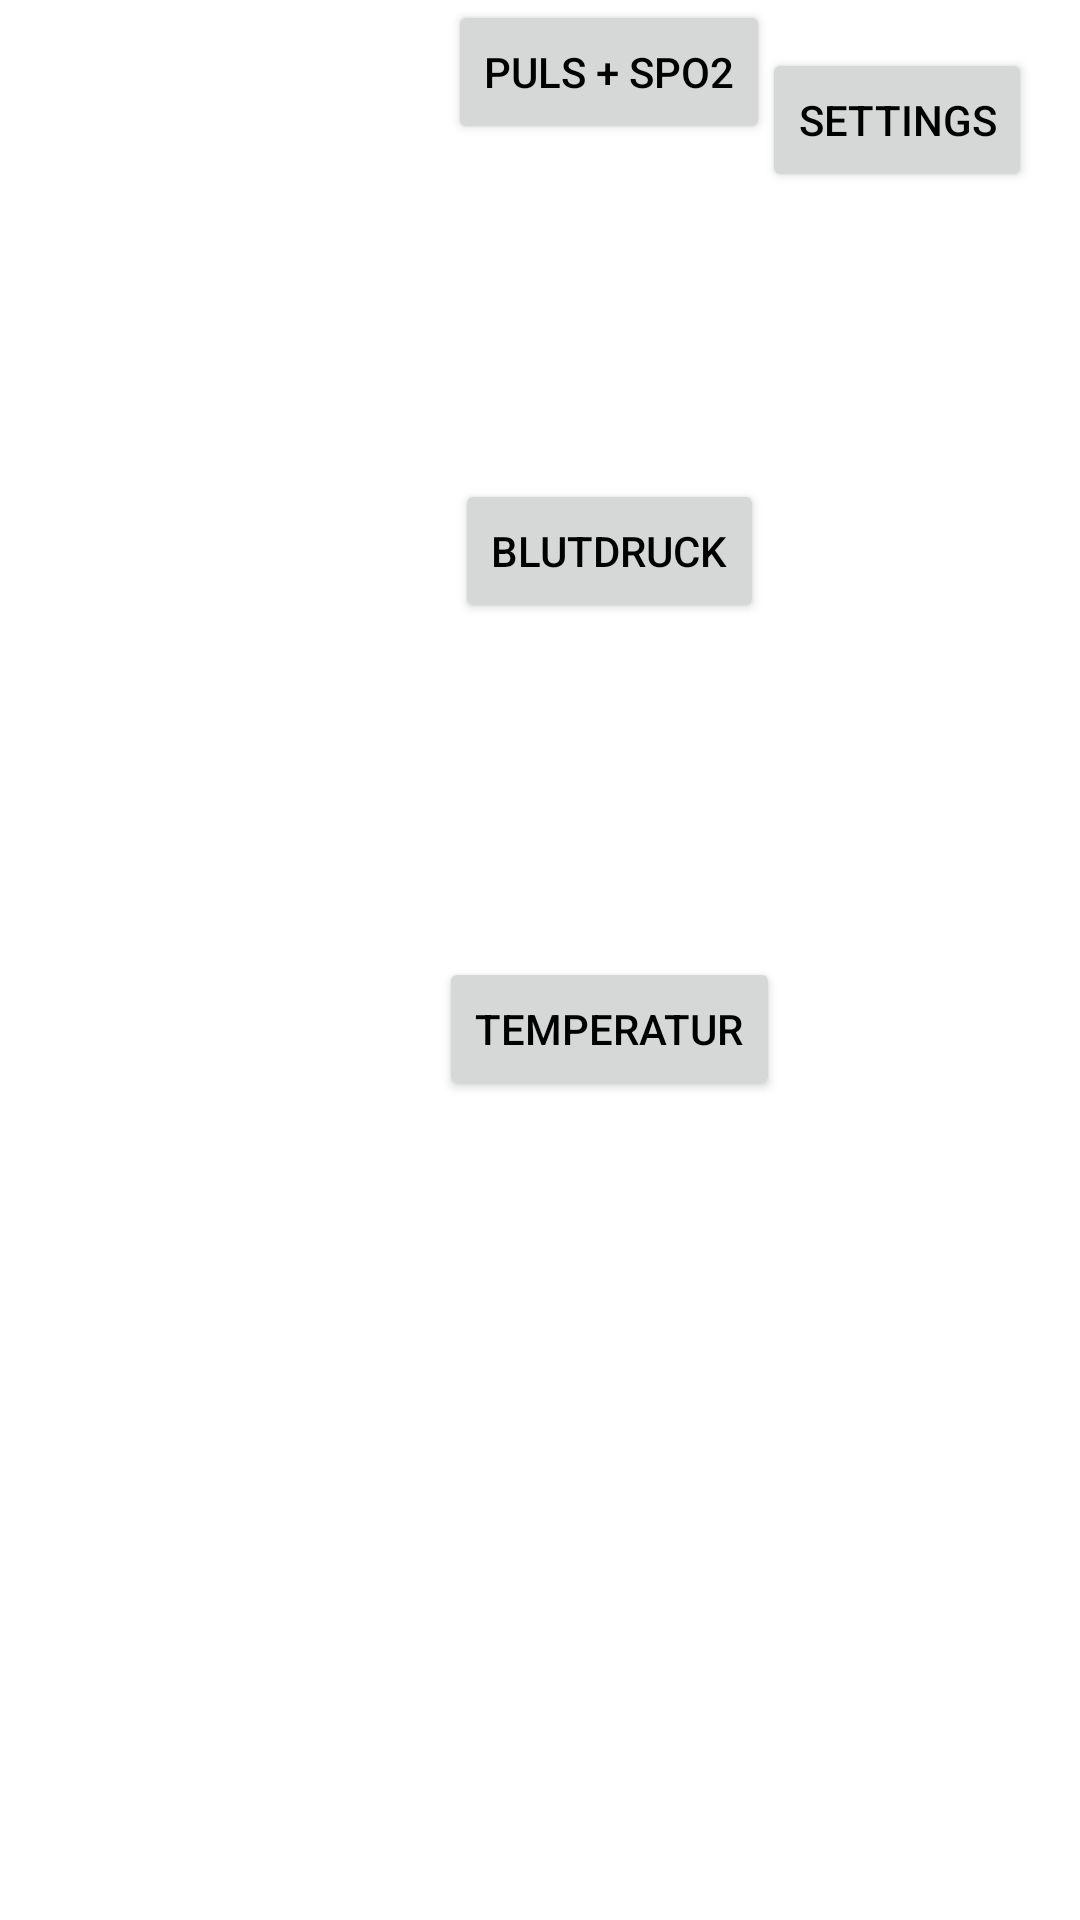

Android layout source for this screen:
<!-- AndroidManifest.xml: application theme Theme.HealthApp -->
<!-- res/layout/activity_main.xml -->
<?xml version="1.0" encoding="utf-8"?>
<androidx.constraintlayout.widget.ConstraintLayout xmlns:android="http://schemas.android.com/apk/res/android"
    xmlns:app="http://schemas.android.com/apk/res-auto"
    xmlns:tools="http://schemas.android.com/tools"
    android:layout_width="match_parent"
    android:layout_height="match_parent"
    tools:context=".MainActivity">

    <androidx.constraintlayout.widget.ConstraintLayout
        android:layout_width="406dp"
        android:layout_height="383dp"
        tools:layout_editor_absoluteX="2dp"
        tools:layout_editor_absoluteY="174dp">

        <Button
            android:id="@+id/pulsButton"
            android:layout_width="wrap_content"
            android:layout_height="wrap_content"
            android:text="Puls + SpO2"
            app:layout_constraintEnd_toEndOf="parent"
            app:layout_constraintStart_toStartOf="parent"
            app:layout_constraintTop_toTopOf="parent" />

        <Button
            android:id="@+id/blutdruckButton"
            android:layout_width="wrap_content"
            android:layout_height="wrap_content"
            android:layout_marginTop="16dp"
            android:layout_marginBottom="16dp"
            android:text="Blutdruck"
            app:layout_constraintBottom_toTopOf="@+id/tempButton"
            app:layout_constraintEnd_toEndOf="parent"
            app:layout_constraintStart_toStartOf="parent"
            app:layout_constraintTop_toBottomOf="@+id/pulsButton" />

        <Button
            android:id="@+id/tempButton"
            android:layout_width="wrap_content"
            android:layout_height="wrap_content"
            android:layout_marginBottom="16dp"
            android:text="Temperatur"
            app:layout_constraintBottom_toBottomOf="parent"
            app:layout_constraintEnd_toEndOf="parent"
            app:layout_constraintStart_toStartOf="parent" />
    </androidx.constraintlayout.widget.ConstraintLayout>

    <Button
        android:id="@+id/settingsButton"
        android:layout_width="wrap_content"
        android:layout_height="wrap_content"
        android:layout_marginTop="16dp"
        android:layout_marginEnd="16dp"
        android:text="Settings"
        app:layout_constraintEnd_toEndOf="parent"
        app:layout_constraintTop_toTopOf="parent" />
</androidx.constraintlayout.widget.ConstraintLayout>
<!-- resources referenced by this layout -->
<resources>
  <style name="Theme.HealthApp" parent="Theme.MaterialComponents.DayNight.DarkActionBar">
          
          <item name="colorPrimary">@color/teal_200</item>
          <item name="colorPrimaryVariant">@color/purple_700</item>
          <item name="colorOnPrimary">@color/white</item>
          
          <item name="colorSecondary">@color/teal_200</item>
          <item name="colorSecondaryVariant">@color/teal_700</item>
          <item name="colorOnSecondary">@color/black</item>
          <item name="android:textColor">@color/black</item>
          
          <item name="android:statusBarColor" tools:targetApi="l">@color/teal_200</item>
          
      </style>
  <color name="teal_200">#FF03DAC5</color>
  <color name="purple_700">#FF3700B3</color>
  <color name="white">#FFFFFFFF</color>
  <color name="teal_700">#FF018786</color>
  <color name="black">#FF000000</color>
</resources>
